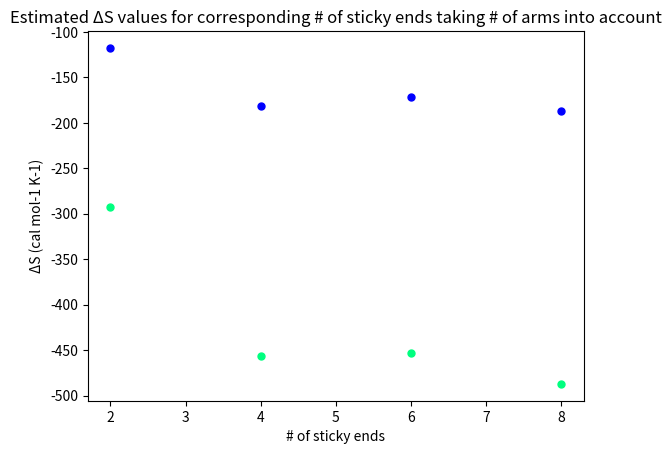

Generate this figure with matplotlib:
import math
import numpy as np
import matplotlib.pyplot as plt

def main():
    sequence = ['GC','GCGC','GCTAGC','GCTCGAGC']

    temperature = np.arange(20,80,0.1).tolist()

    Arms = [12,6,4,3]

    GValues = []
    for s in sequence:
        GValue = []
        for t in temperature:
            GValue.append(calculateG(s,t))
        GValues.append(GValue)

    HValues = [calculateH(sequence[0]),calculateH(sequence[1]),calculateH(sequence[2]),calculateH(sequence[3])]
    SValues = [calculateS(sequence[0]),calculateS(sequence[1]),calculateS(sequence[2]),calculateS(sequence[3])]

    GValuesStickyNucleotides = []
    for g in range(len(GValues)):
        GValueStickyNucleotides = []
        for h in GValues[g]:
            GValueStickyNucleotides.append(h*Arms[g])
        GValuesStickyNucleotides.append(GValueStickyNucleotides)

    HValuesStickyNucleotides = []
    for h in range(len(HValues)):
        HValuesStickyNucleotides.append(HValues[h]*Arms[h])

    SValuesStickyNucleotides = []
    for s in range(len(SValues)):
        SValuesStickyNucleotides.append(SValues[s]*Arms[s])


    """----------------------------ΔG----------------------------"""
    """Estimated ΔG values for corresponding transition temperatures"""
    #TvsG(GValues,temperature)

    """Estimated transition temperatures for corresponding ΔG values"""
    #GvsT(GValues,temperature)

    """Estimated ΔG values of sticky nucleotides for corresponding transition temperatures"""
    #TvsGwithStickyNucleotides(GValuesStickyNucleotides,temperature)

    """----------------------------ΔH----------------------------"""
    """Estimated ΔH values for corresponding # of sticky ends"""
    #StickyEndvsH(HValues,sequence)
    HwithStickyNucleotides(HValuesStickyNucleotides,sequence)

    """----------------------------ΔS----------------------------"""
    """Estimated ΔS values for corresponding # of sticky ends"""
    #StickyEndvsS(SValues,sequence)
    SwithStickyNucleotides(SValuesStickyNucleotides,sequence)


"""Calculation Methods"""
def calculateG(sequence,temperature):
    temperature += 273.15
    totalG = 0

    GInitiation = 0.2 - (temperature*-5.7/1000) # in kcal/mol

    GTermination = 0
    if sequence[len(sequence)-1] == "A" or sequence[len(sequence)-1] == "T":
        GTermination = 2.2 - (temperature*6.9/1000) # in kcal/mol

    totalG = totalG + GInitiation + GTermination

    for i in range(len(sequence)-1):
        bases = sequence[i:i+2]
        enthalpy = findH(bases) # in kcal/mol
        entropy = findS(bases) # in cal/(mol K)
        G = enthalpy - (temperature*entropy/1000) # in kcal/mol
        totalG += G

    return totalG

def calculateH(sequence):
	totalH = 0
	for i in range(len(sequence)-1):
		bases = sequence[i:i+2]
		enthalpy = findH(bases)
		totalH += enthalpy
	return totalH

def calculateS(sequence):
	totalS = 0
	for i in range(len(sequence)-1):
		bases = sequence[i:i+2]
		entropy = findS(bases)
		totalS += entropy
	return totalS

def findH(bases):
	if bases == "AA":
		return -7.6
	elif bases == "TT":
		return -7.6 # error
	elif bases == "AT":
		return -7.2
	elif bases == "TA":
		return -7.2
	elif bases == "CA":
		return -8.5
	elif bases == "AC":
		return -8.5 # error
	elif bases == "GT":
		return -8.4
	elif bases == "TG":
		return -8.4 # error
	elif bases == "CT":
		return -7.8
	elif bases == "TC":
		return -7.8 # error
	elif bases == "GA":
		return -8.2
	elif bases == "AG":
		return -8.2 # error
	elif bases == "CG":
		return -10.6
	elif bases == "GC":
		return -9.8
	elif bases == "GG":
		return -8.0
	elif bases == "CC":
		return -8.0 # error
	else:
		print("error")
		return 10000000

def findS(bases):
	if bases == "AA":
		return -21.3
	elif bases == "TT":
		return -21.3 # error
	elif bases == "AT":
		return -20.4
	elif bases == "TA":
		return -21.3
	elif bases == "CA":
		return -22.7
	elif bases == "AC":
		return -22.7 # error
	elif bases == "GT":
		return -22.4
	elif bases == "TG":
		return -22.4 # error
	elif bases == "CT":
		return -21.0
	elif bases == "TC":
		return -21.0 # error
	elif bases == "GA":
		return -22.2
	elif bases == "AG":
		return -22.2 # error
	elif bases == "CG":
		return -27.2
	elif bases == "GC":
		return -24.4
	elif bases == "GG":
		return -19.9
	elif bases == "CC":
		return -19.9 # error
	else:
		print("error")
		return 10000000

"""Graphs with ΔG"""
def TvsG(GValues,temperature):
    plt.plot(temperature,GValues[0],label='2 SE + 12 arms',color='khaki',marker='o',markersize=1)
    plt.plot(temperature,GValues[1],label='4 SE + 6 arms',color='gold',marker='o',markersize=1)
    plt.plot(temperature,GValues[2],label='6 SE + 4 arms',color='goldenrod',marker='o',markersize=1)
    plt.plot(temperature,GValues[3],label='8 SE + 3 arms',color='darkgoldenrod',marker='o',markersize=1)

    plt.xlabel("Temperature (°C)")
    plt.ylabel("ΔG (kcal/mol)")
    plt.title("Estimated ΔG values for corresponding transition temperatures")
    plt.legend(title='# of sticky ends')

    plt.show()

def GvsT(GValues,temperature):
    plt.plot(GValues[0],temperature,label='2 SE + 12 arms',color='khaki',marker='o',markersize=1)
    plt.plot(GValues[1],temperature,label='4 SE + 6 arms',color='gold',marker='o',markersize=1)
    plt.plot(GValues[2],temperature,label='6 SE + 4 arms',color='goldenrod',marker='o',markersize=1)
    plt.plot(GValues[3],temperature,label='8 SE + 3 arms',color='darkgoldenrod',marker='o',markersize=1)

    plt.xlabel("ΔG (kcal/mol)")
    plt.ylabel("Temperature (°C)",)
    plt.title("Estimated transition temperatures for corresponding ΔG values")
    plt.legend(title='# of sticky ends')

    plt.show()

def TvsGwithStickyNucleotides(GValues,temperature):
    plt.plot(temperature,GValues[0],label='2 SE + 12 arms',color='khaki',marker='o',markersize=1)
    plt.plot(temperature,GValues[1],label='4 SE + 6 arms',color='gold',marker='o',markersize=1)
    plt.plot(temperature,GValues[2],label='6 SE + 4 arms',color='goldenrod',marker='o',markersize=1)
    plt.plot(temperature,GValues[3],label='8 SE + 3 arms',color='darkgoldenrod',marker='o',markersize=1)

    plt.xlabel("Temperature (°C)")
    plt.ylabel("ΔG (kcal/mol)")
    plt.title("Estimated ΔG values of sticky nucleotides for corresponding transition temperatures")
    plt.legend(title='# of sticky ends + # of arms')

    plt.show()


"""Graphs with ΔH"""
def StickyEndvsH(HValues,sequence):
	stickyEnds = []
	for i in sequence:
		stickyEnds.append(len(i))

	plt.plot(stickyEnds,HValues,label="NN model",color='blue',marker='o',markersize=5,linestyle="None")

	plt.xlabel("# of sticky ends")
	plt.ylabel("ΔH (kcal/mol)")
	plt.title("Estimated ΔH values for corresponding # of sticky ends")

	plt.show()

def HwithStickyNucleotides(HValues,sequence):
	stickyEnds = []
	for i in sequence:
		stickyEnds.append(len(i))

	plt.plot(stickyEnds,HValues,label="NN model",color='blue',marker='o',markersize=5,linestyle="None")

	plt.xlabel("# of sticky ends")
	plt.ylabel("ΔH (kcal/mol)")
	plt.title("Estimated ΔH values for corresponding # of sticky ends taking # of arms into account")

	plt.show()

"""Graphs with ΔS"""
def StickyEndvsS(SValues,sequence):
	stickyEnds = []
	for i in sequence:
		stickyEnds.append(len(i))

	plt.plot(stickyEnds,SValues,label="NN model",color='springgreen',marker='o',markersize=5,linestyle="None")

	plt.xlabel("# of sticky ends")
	plt.ylabel("ΔS (cal mol-1 K-1)")
	plt.title("Estimated ΔS values for # of sticky ends")

	plt.show()

def SwithStickyNucleotides(SValues,sequence):
    stickyEnds = []
    for i in sequence:
    	stickyEnds.append(len(i))

    plt.plot(stickyEnds,SValues,label="NN model",color='springgreen',marker='o',markersize=5,linestyle="None")

    plt.xlabel("# of sticky ends")
    plt.ylabel("ΔS (cal mol-1 K-1)")
    plt.title("Estimated ΔS values for corresponding # of sticky ends taking # of arms into account")

    plt.show()


main()
